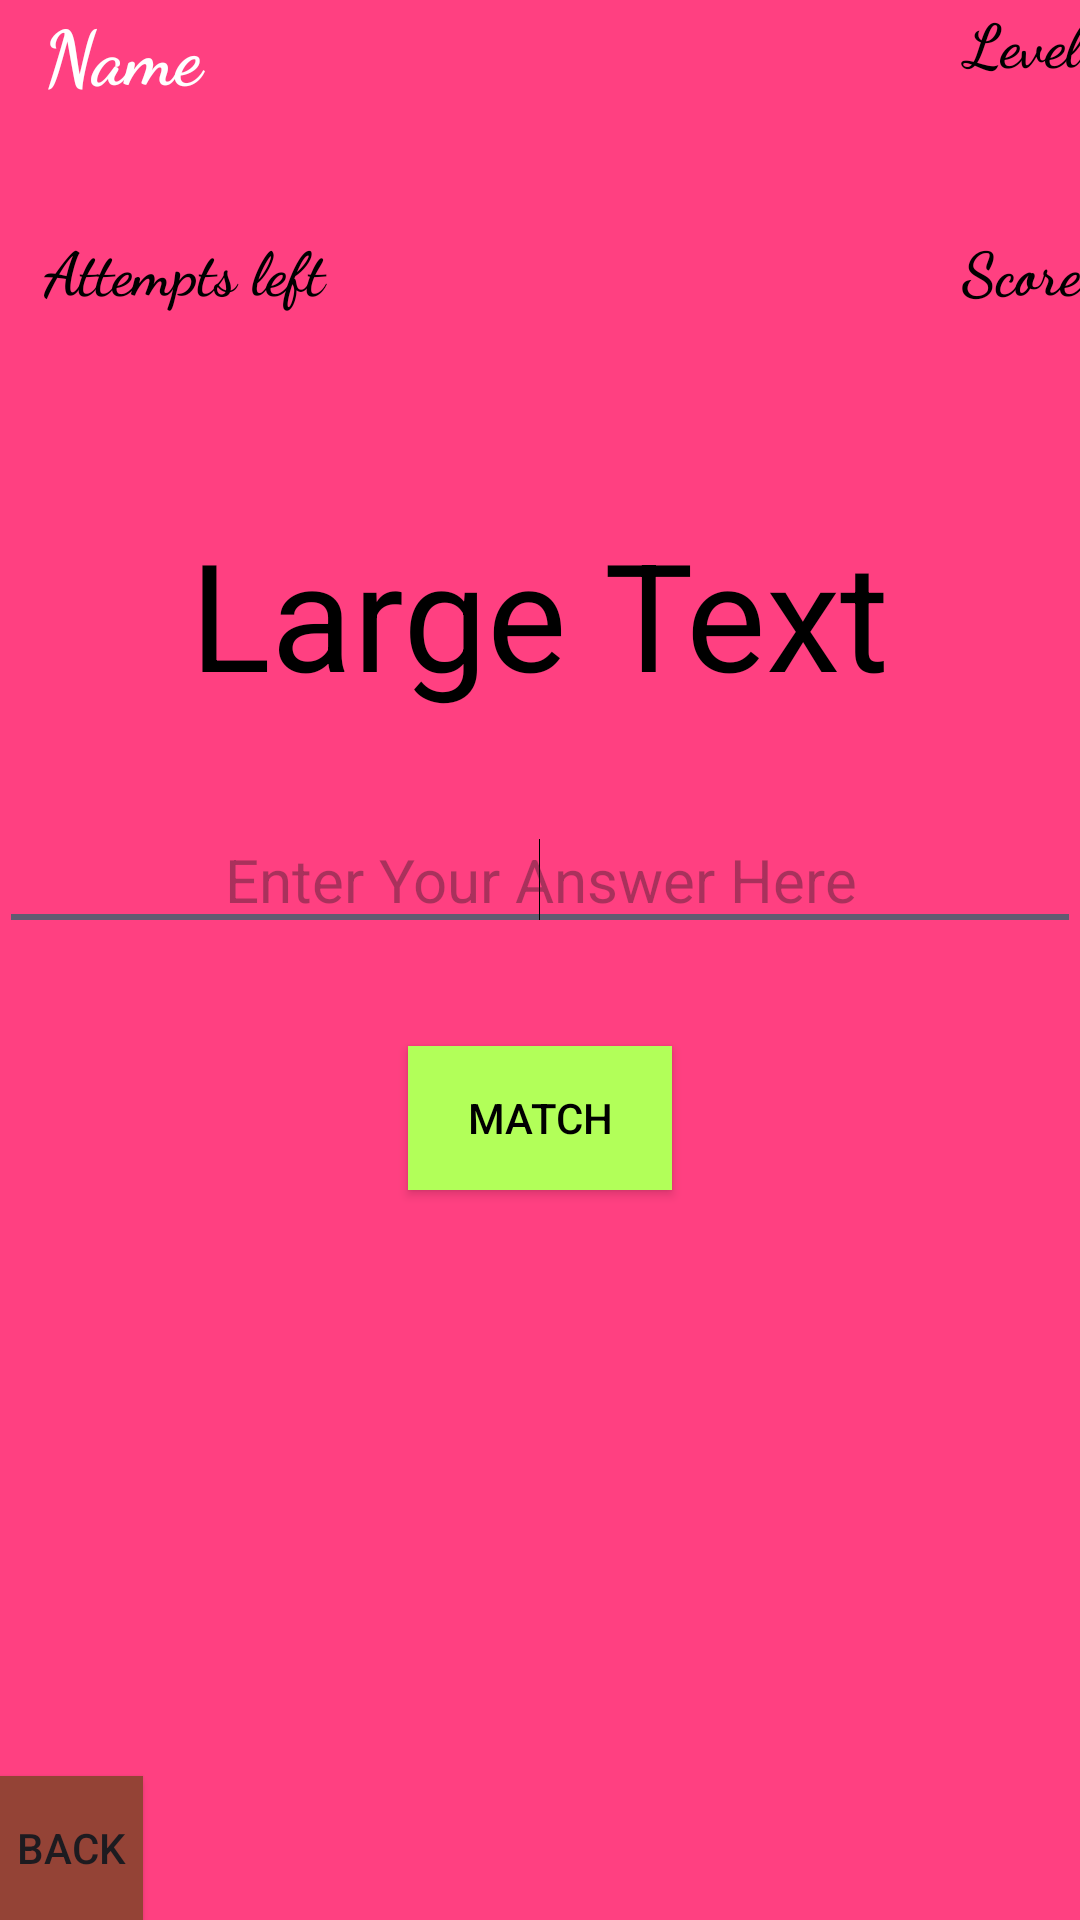

The Android layout XML behind this screen, and the referenced resources:
<!-- AndroidManifest.xml: application theme Theme.Jumbleword_kotlin_l3 -->
<!-- res/layout/activity_game.xml -->
<RelativeLayout xmlns:android="http://schemas.android.com/apk/res/android"
    xmlns:tools="http://schemas.android.com/tools"
    android:layout_width="match_parent"
    android:layout_height="match_parent"
    android:paddingBottom="@dimen/activity_vertical_margin"
    android:paddingLeft="@dimen/activity_horizontal_margin"
    android:paddingRight="@dimen/activity_horizontal_margin"
    android:paddingTop="@dimen/activity_vertical_margin"
    tools:context=".GamePlayActivity"
    android:background="@color/myPink" >

    <TextView
        android:id="@+id/name"
        android:layout_width="wrap_content"
        android:layout_height="wrap_content"
        android:layout_marginLeft="15dp"
        android:textSize="25sp"
        android:text="Name"
        android:textAlignment="viewStart"
        android:textColor="@android:color/white"
        android:textStyle="bold"
        android:fontFamily="cursive"
        android:layout_alignParentTop="true"
        android:layout_alignParentStart="true"
        android:layout_toStartOf="@+id/score" />

    <TextView
        android:id="@+id/lvdisp"
        android:layout_width="wrap_content"
        android:layout_height="wrap_content"
        android:textSize="20sp"
        android:textColor="@android:color/black"
        android:text="Level"
        android:textStyle="bold"
        android:textAlignment="viewEnd"
        android:fontFamily="cursive"
        android:layout_alignBottom="@+id/name"
        android:layout_alignEnd="@+id/score"
        android:layout_alignParentTop="true"
        android:layout_toEndOf="@+id/match"
        android:layout_alignStart="@+id/match" />

    <EditText
        android:id="@+id/ans"
        android:layout_width="fill_parent"
        android:layout_height="wrap_content"
        android:layout_below="@+id/jumbled"
        android:layout_centerHorizontal="true"
        android:layout_marginTop="32dp"
        android:textSize="20sp"
        android:gravity="center"
        android:textCursorDrawable="@null"
        android:hint="Enter Your Answer Here"
        android:textColor="@android:color/black"
        android:ems="10" >

        <requestFocus />
    </EditText>

    <TextView
        android:id="@+id/jumbled"
        android:layout_width="wrap_content"
        android:layout_height="wrap_content"
        android:layout_marginTop="67dp"
        android:textSize="50sp"
        android:textColor="@android:color/black"
        android:text="Large Text"
        android:textAppearance="?android:attr/textAppearanceLarge"
        android:layout_below="@+id/attemp"
        android:layout_centerHorizontal="true" />

    <TextView
        android:id="@+id/score"
        android:layout_width="wrap_content"
        android:layout_height="wrap_content"
        android:textSize="20sp"
        android:textAlignment="viewEnd"
        android:textColor="@android:color/black"
        android:text="Score"
        android:fontFamily="cursive"
        android:textStyle="bold"
        android:layout_above="@+id/jumbled"
        android:layout_alignParentEnd="true" />

    <TextView
        android:id="@+id/attemp"
        android:layout_width="wrap_content"
        android:layout_height="wrap_content"
        android:layout_marginTop="41dp"
        android:textSize="20sp"
        android:textAlignment="viewStart"
        android:textColor="@android:color/black"
        android:text="Attempts left"
        android:textStyle="bold"
        android:fontFamily="cursive"
        android:layout_below="@+id/lvdisp"
        android:layout_alignStart="@+id/name"
        android:layout_toStartOf="@+id/lvdisp"
        android:layout_alignEnd="@+id/match" />

    <Button
        android:id="@+id/match"
        android:layout_width="wrap_content"
        android:layout_height="wrap_content"
        android:layout_marginTop="35dp"
        android:textColor="@android:color/black"
        android:text="Match"
        android:background="@color/myGreen"
        android:layout_below="@+id/ans"
        android:layout_centerHorizontal="true" />

    <Button
        style="?android:attr/buttonStyleSmall"
        android:layout_width="wrap_content"
        android:layout_height="wrap_content"
        android:text="Back"
        android:id="@+id/back"
        android:onClick="back"
        android:background="@color/myRed"
        android:layout_alignParentBottom="true"
        android:layout_alignParentStart="true" />

</RelativeLayout>
<!-- resources referenced by this layout -->
<resources>
  <color name="myGreen">#B2FF59</color>
  <color name="myPink">#FF4081</color>
  <color name="myRed">#944336</color>
  <style name="Theme.Jumbleword_kotlin_l3" parent="Base.Theme.Jumbleword_kotlin_l3" />
  <style name="Base.Theme.Jumbleword_kotlin_l3" parent="Theme.Material3.DayNight.NoActionBar">
          
          
      </style>
</resources>
